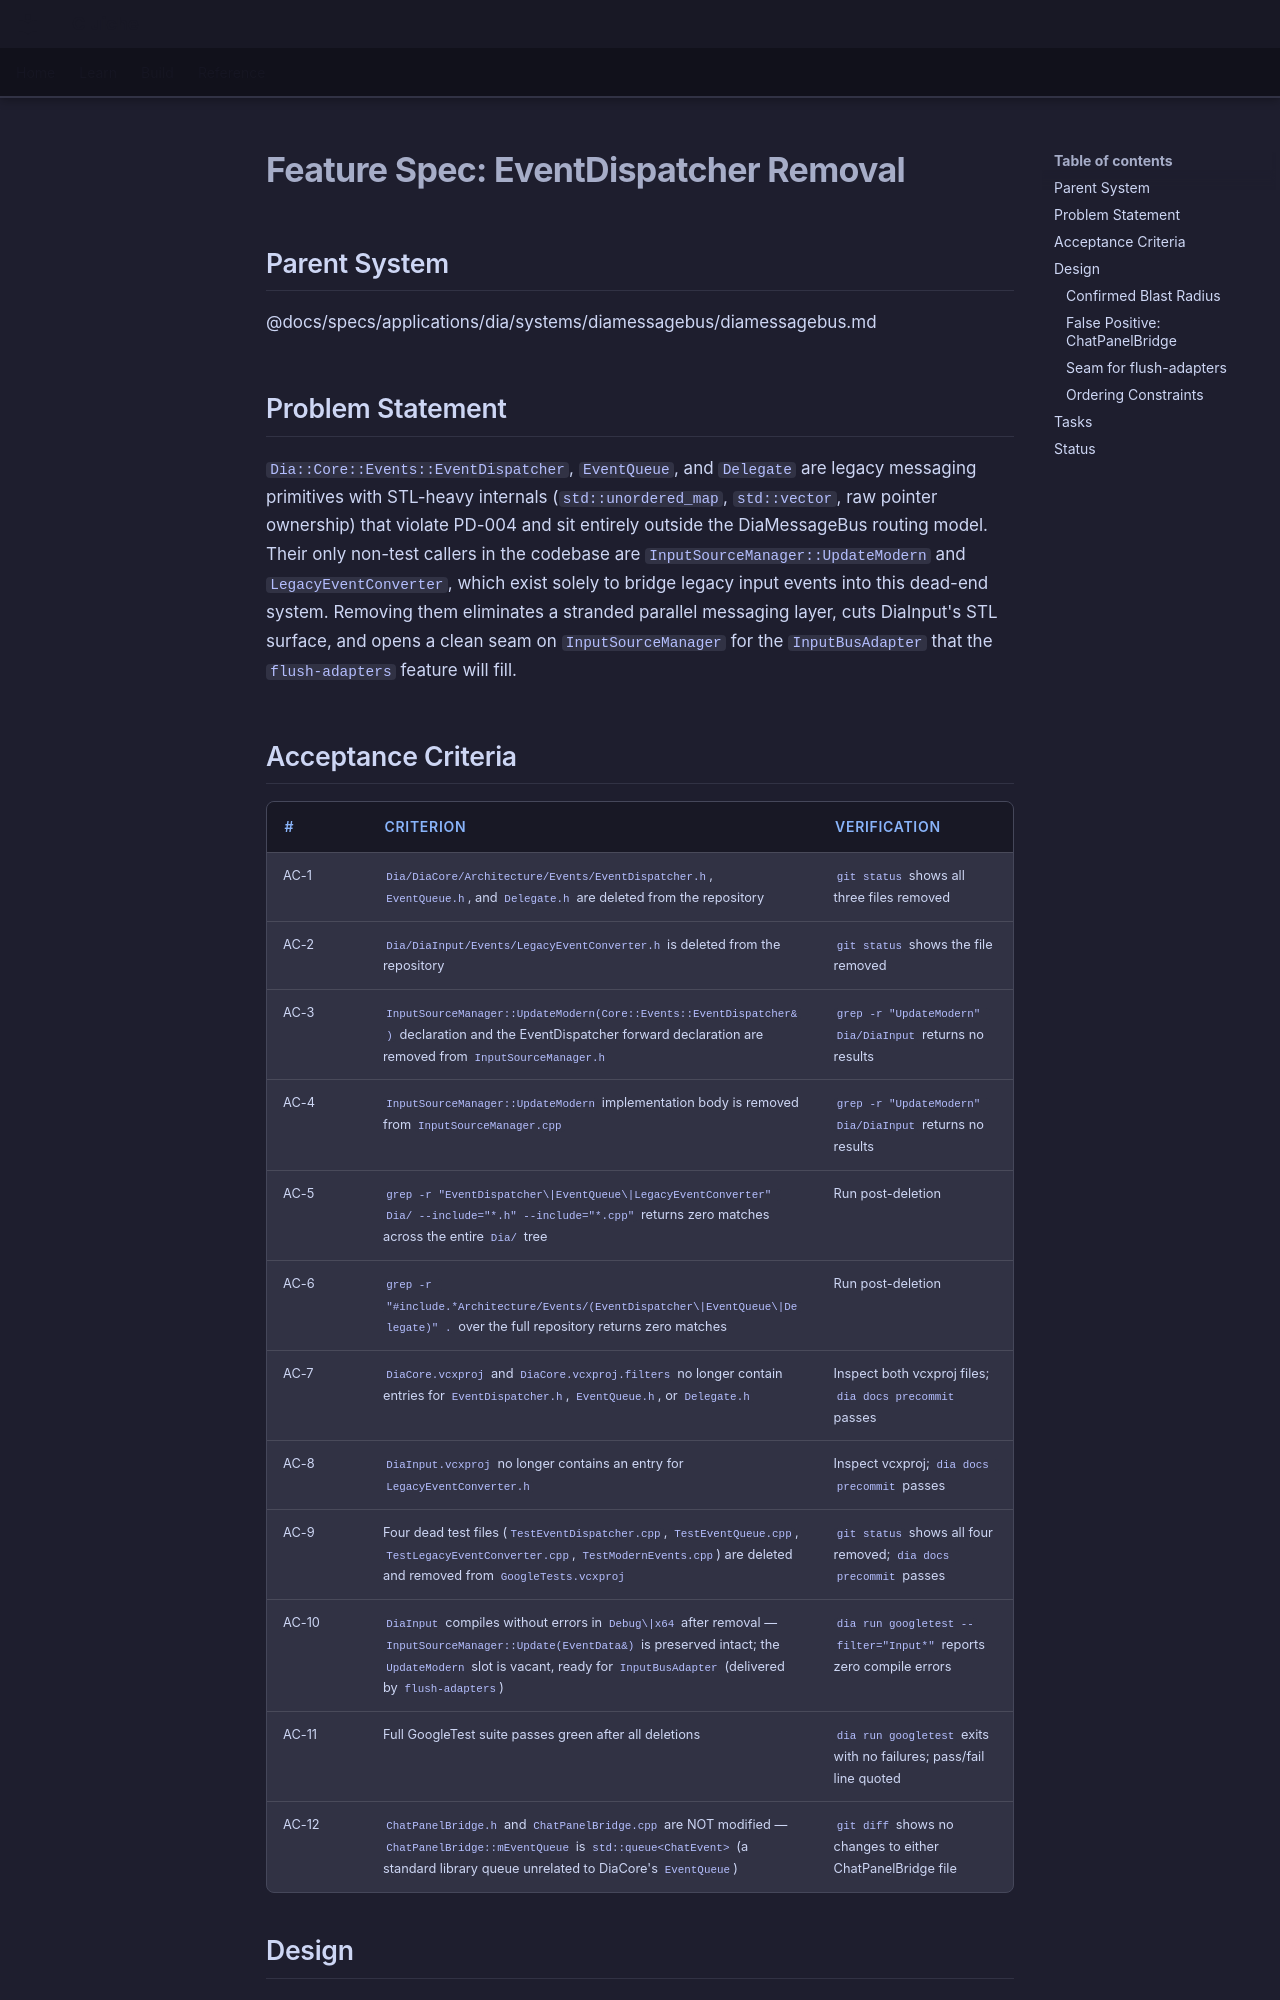

repository: LenihanConor/Cluiche · page: specs/applications/dia/systems/diamessagebus/eventdispatcher-removal/index.html · generator: mkdocs

# Feature Spec: EventDispatcher Removal

## Parent System
@docs/specs/applications/dia/systems/diamessagebus/diamessagebus.md

## Problem Statement

`Dia::Core::Events::EventDispatcher`, `EventQueue`, and `Delegate` are legacy messaging primitives with STL-heavy internals (`std::unordered_map`, `std::vector`, raw pointer ownership) that violate PD-004 and sit entirely outside the DiaMessageBus routing model. Their only non-test callers in the codebase are `InputSourceManager::UpdateModern` and `LegacyEventConverter`, which exist solely to bridge legacy input events into this dead-end system. Removing them eliminates a stranded parallel messaging layer, cuts DiaInput's STL surface, and opens a clean seam on `InputSourceManager` for the `InputBusAdapter` that the `flush-adapters` feature will fill.
